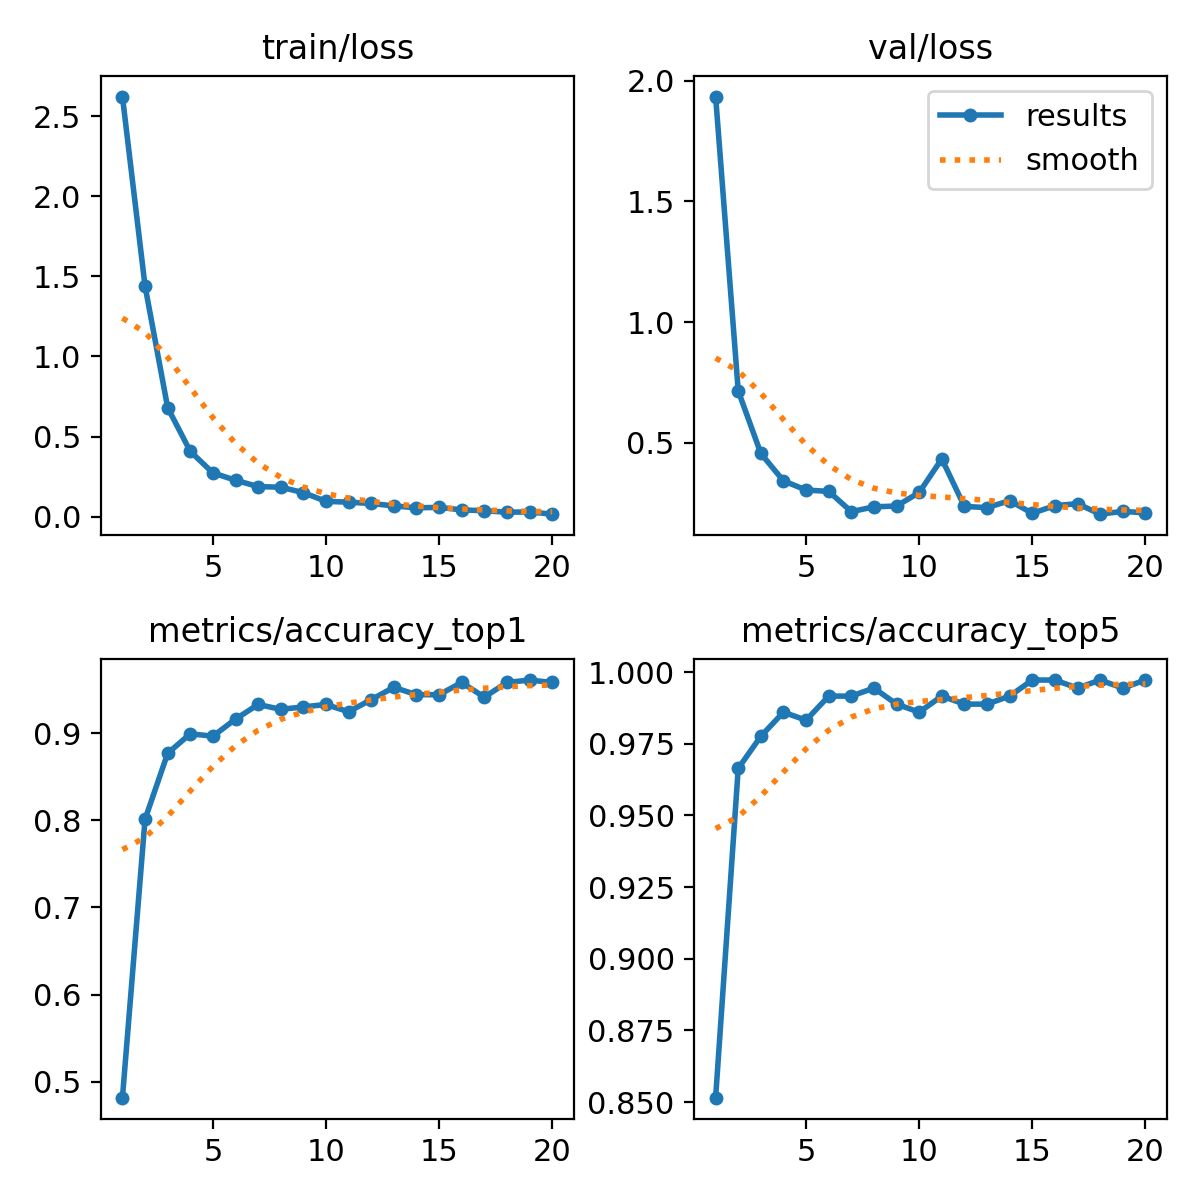

Data behind this chart, as committed beside it:
epoch, time, train/loss, metrics/accuracy_top1, metrics/accuracy_top5, val/loss, lr/pg0, lr/pg1, lr/pg2
1, 12.5, 2.622, 0.4818, 0.8515, 1.935, 0.0001499, 0.0001499, 0.0001499
2, 20.06, 1.439, 0.8011, 0.9664, 0.7146, 0.0002867, 0.0002867, 0.0002867
3, 27.49, 0.681, 0.8768, 0.9776, 0.4553, 0.0004084, 0.0004084, 0.0004084
4, 34.82, 0.4079, 0.8992, 0.986, 0.3417, 0.0003874, 0.0003874, 0.0003874
5, 42.08, 0.2737, 0.8964, 0.9832, 0.3038, 0.0003649, 0.0003649, 0.0003649
6, 49.4, 0.2278, 0.916, 0.9916, 0.298, 0.0003424, 0.0003424, 0.0003424
7, 56.61, 0.1883, 0.9328, 0.9916, 0.2143, 0.0003199, 0.0003199, 0.0003199
8, 64.03, 0.1843, 0.9272, 0.9944, 0.234, 0.0002973, 0.0002973, 0.0002973
9, 71.27, 0.1505, 0.93, 0.9888, 0.2375, 0.0002748, 0.0002748, 0.0002748
10, 78.54, 0.09621, 0.9328, 0.986, 0.2936, 0.0002523, 0.0002523, 0.0002523
11, 86.71, 0.09099, 0.9244, 0.9916, 0.4329, 0.0002298, 0.0002298, 0.0002298
12, 93.85, 0.08284, 0.9384, 0.9888, 0.2357, 0.0002073, 0.0002073, 0.0002073
13, 101.1, 0.06782, 0.9524, 0.9888, 0.2309, 0.0001847, 0.0001847, 0.0001847
14, 108.3, 0.05582, 0.944, 0.9916, 0.2595, 0.0001622, 0.0001622, 0.0001622
15, 115.5, 0.05847, 0.944, 0.9972, 0.2074, 0.0001397, 0.0001397, 0.0001397
16, 122.9, 0.04291, 0.958, 0.9972, 0.239, 0.0001172, 0.0001172, 0.0001172
17, 130.2, 0.0376, 0.9412, 0.9944, 0.2472, 9.464e-05, 9.464e-05, 9.464e-05
18, 137.3, 0.02833, 0.958, 0.9972, 0.2037, 7.21175e-05, 7.21175e-05, 7.21175e-05
19, 144.8, 0.03027, 0.9608, 0.9944, 0.2154, 4.9595e-05, 4.9595e-05, 4.9595e-05
20, 152.1, 0.01615, 0.958, 0.9972, 0.209, 2.70725e-05, 2.70725e-05, 2.70725e-05
